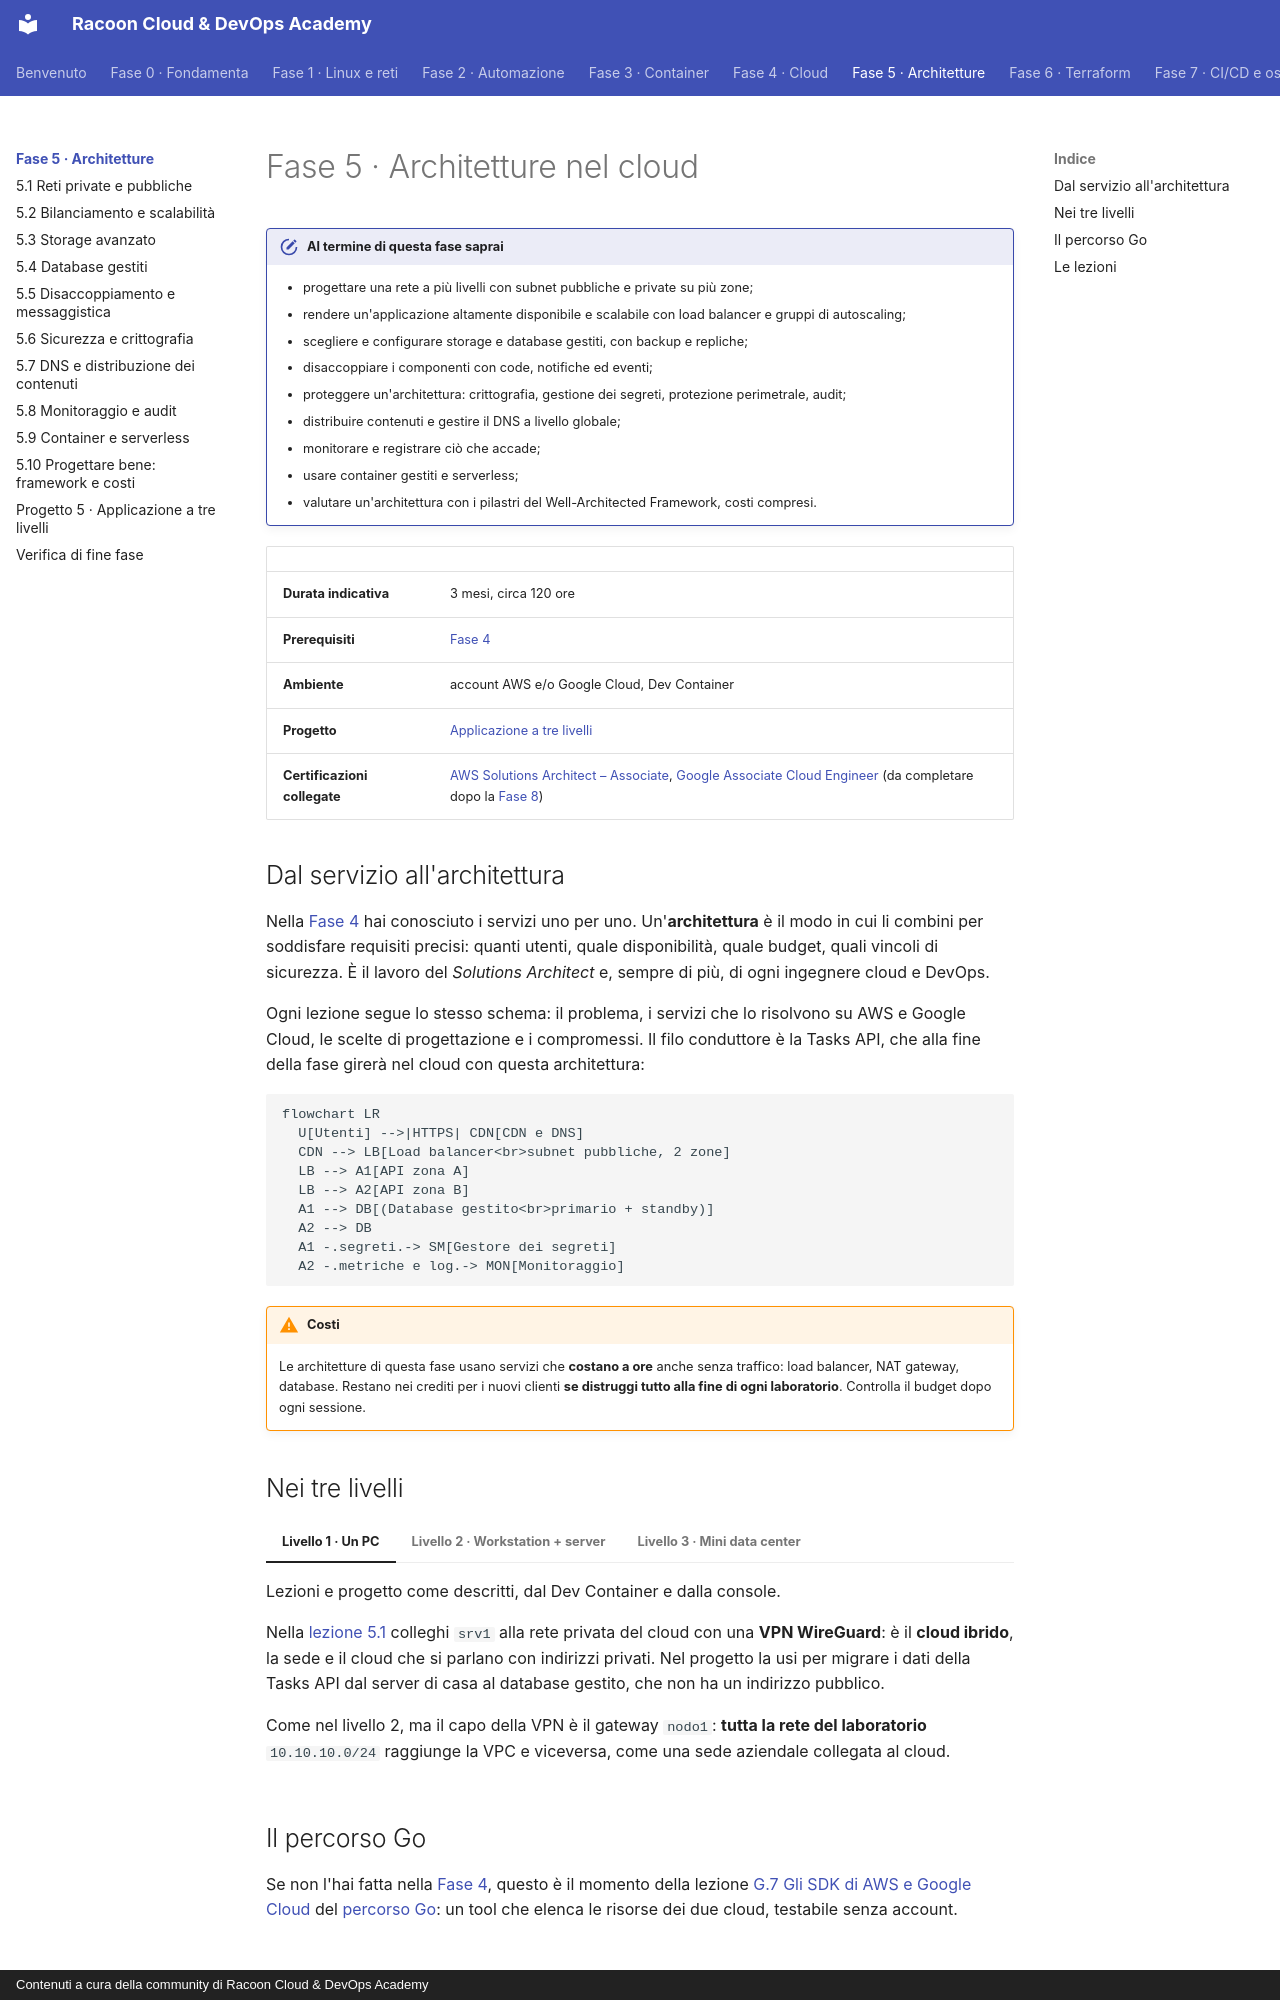

repository: imredracoon/racoon-cloud-devops-academy · page: fase-5/index.html · generator: mkdocs · copyright: Contenuti a cura della community di Racoon Cloud & DevOps Academy

# Fase 5 · Architetture nel cloud

!!! obiettivi "Al termine di questa fase saprai"
    - progettare una rete a più livelli con subnet pubbliche e private su più zone;
    - rendere un'applicazione altamente disponibile e scalabile con load balancer e gruppi di autoscaling;
    - scegliere e configurare storage e database gestiti, con backup e repliche;
    - disaccoppiare i componenti con code, notifiche ed eventi;
    - proteggere un'architettura: crittografia, gestione dei segreti, protezione perimetrale, audit;
    - distribuire contenuti e gestire il DNS a livello globale;
    - monitorare e registrare ciò che accade;
    - usare container gestiti e serverless;
    - valutare un'architettura con i pilastri del Well-Architected Framework, costi compresi.

| | |
|---|---|
| **Durata indicativa** | 3 mesi, circa 120 ore |
| **Prerequisiti** | [Fase 4](../fase-4/index.md) |
| **Ambiente** | account AWS e/o Google Cloud, Dev Container |
| **Progetto** | [Applicazione a tre livelli](progetto.md) |
| **Certificazioni collegate** | [AWS Solutions Architect – Associate](../appendici/aws-saa/index.md), [Google Associate Cloud Engineer](../appendici/gcp-ace/index.md) (da completare dopo la [Fase 8](../fase-8/index.md)) |

## Dal servizio all'architettura

Nella [Fase 4](../fase-4/index.md) hai conosciuto i servizi uno per uno. Un'**architettura** è il modo in cui li combini per soddisfare
requisiti precisi: quanti utenti, quale disponibilità, quale budget, quali vincoli di sicurezza. È il lavoro del
*Solutions Architect* e, sempre di più, di ogni ingegnere cloud e DevOps.

Ogni lezione segue lo stesso schema: il problema, i servizi che lo risolvono su AWS e Google Cloud, le scelte di
progettazione e i compromessi. Il filo conduttore è la Tasks API, che alla fine della fase girerà nel cloud con questa
architettura:

```mermaid
flowchart LR
  U[Utenti] -->|HTTPS| CDN[CDN e DNS]
  CDN --> LB[Load balancer<br>subnet pubbliche, 2 zone]
  LB --> A1[API zona A]
  LB --> A2[API zona B]
  A1 --> DB[(Database gestito<br>primario + standby)]
  A2 --> DB
  A1 -.segreti.-> SM[Gestore dei segreti]
  A2 -.metriche e log.-> MON[Monitoraggio]
```

!!! warning "Costi"
    Le architetture di questa fase usano servizi che **costano a ore** anche senza traffico: load balancer, NAT
    gateway, database. Restano nei crediti per i nuovi clienti **se distruggi tutto alla fine di ogni laboratorio**.
    Controlla il budget dopo ogni sessione.
